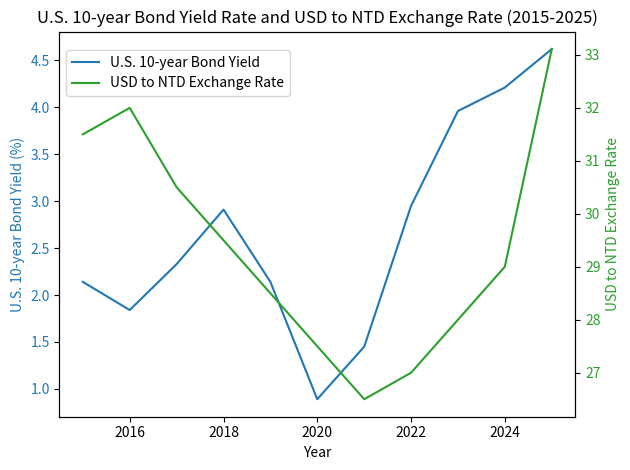

Source code (Python):
import matplotlib.pyplot as plt
import datetime

# Historical data for U.S. 10-year bond yield rate (in percentage)
dates = [datetime.date(year, 1, 1) for year in range(2015, 2026)]
bond_yields = [2.14, 1.84, 2.33, 2.91, 2.14, 0.89, 1.45, 2.95, 3.96, 4.21, 4.62]

# Historical data for USD to NTD exchange rate
exchange_rates = [31.50, 32.00, 30.50, 29.50, 28.50, 27.50, 26.50, 27.00, 28.00, 29.00, 33.11]

fig, ax1 = plt.subplots()

# Plotting U.S. 10-year bond yield rate
ax1.set_xlabel('Year')
ax1.set_ylabel('U.S. 10-year Bond Yield (%)', color='tab:blue')
ax1.plot(dates, bond_yields, color='tab:blue', label='U.S. 10-year Bond Yield')
ax1.tick_params(axis='y', labelcolor='tab:blue')

# Creating a second y-axis for the exchange rate
ax2 = ax1.twinx()
ax2.set_ylabel('USD to NTD Exchange Rate', color='tab:green')
ax2.plot(dates, exchange_rates, color='tab:green', label='USD to NTD Exchange Rate')
ax2.tick_params(axis='y', labelcolor='tab:green')

# Adding title and legend
plt.title('U.S. 10-year Bond Yield Rate and USD to NTD Exchange Rate (2015-2025)')
fig.tight_layout()
fig.legend(loc='upper left', bbox_to_anchor=(0.1, 0.9))

plt.show()
